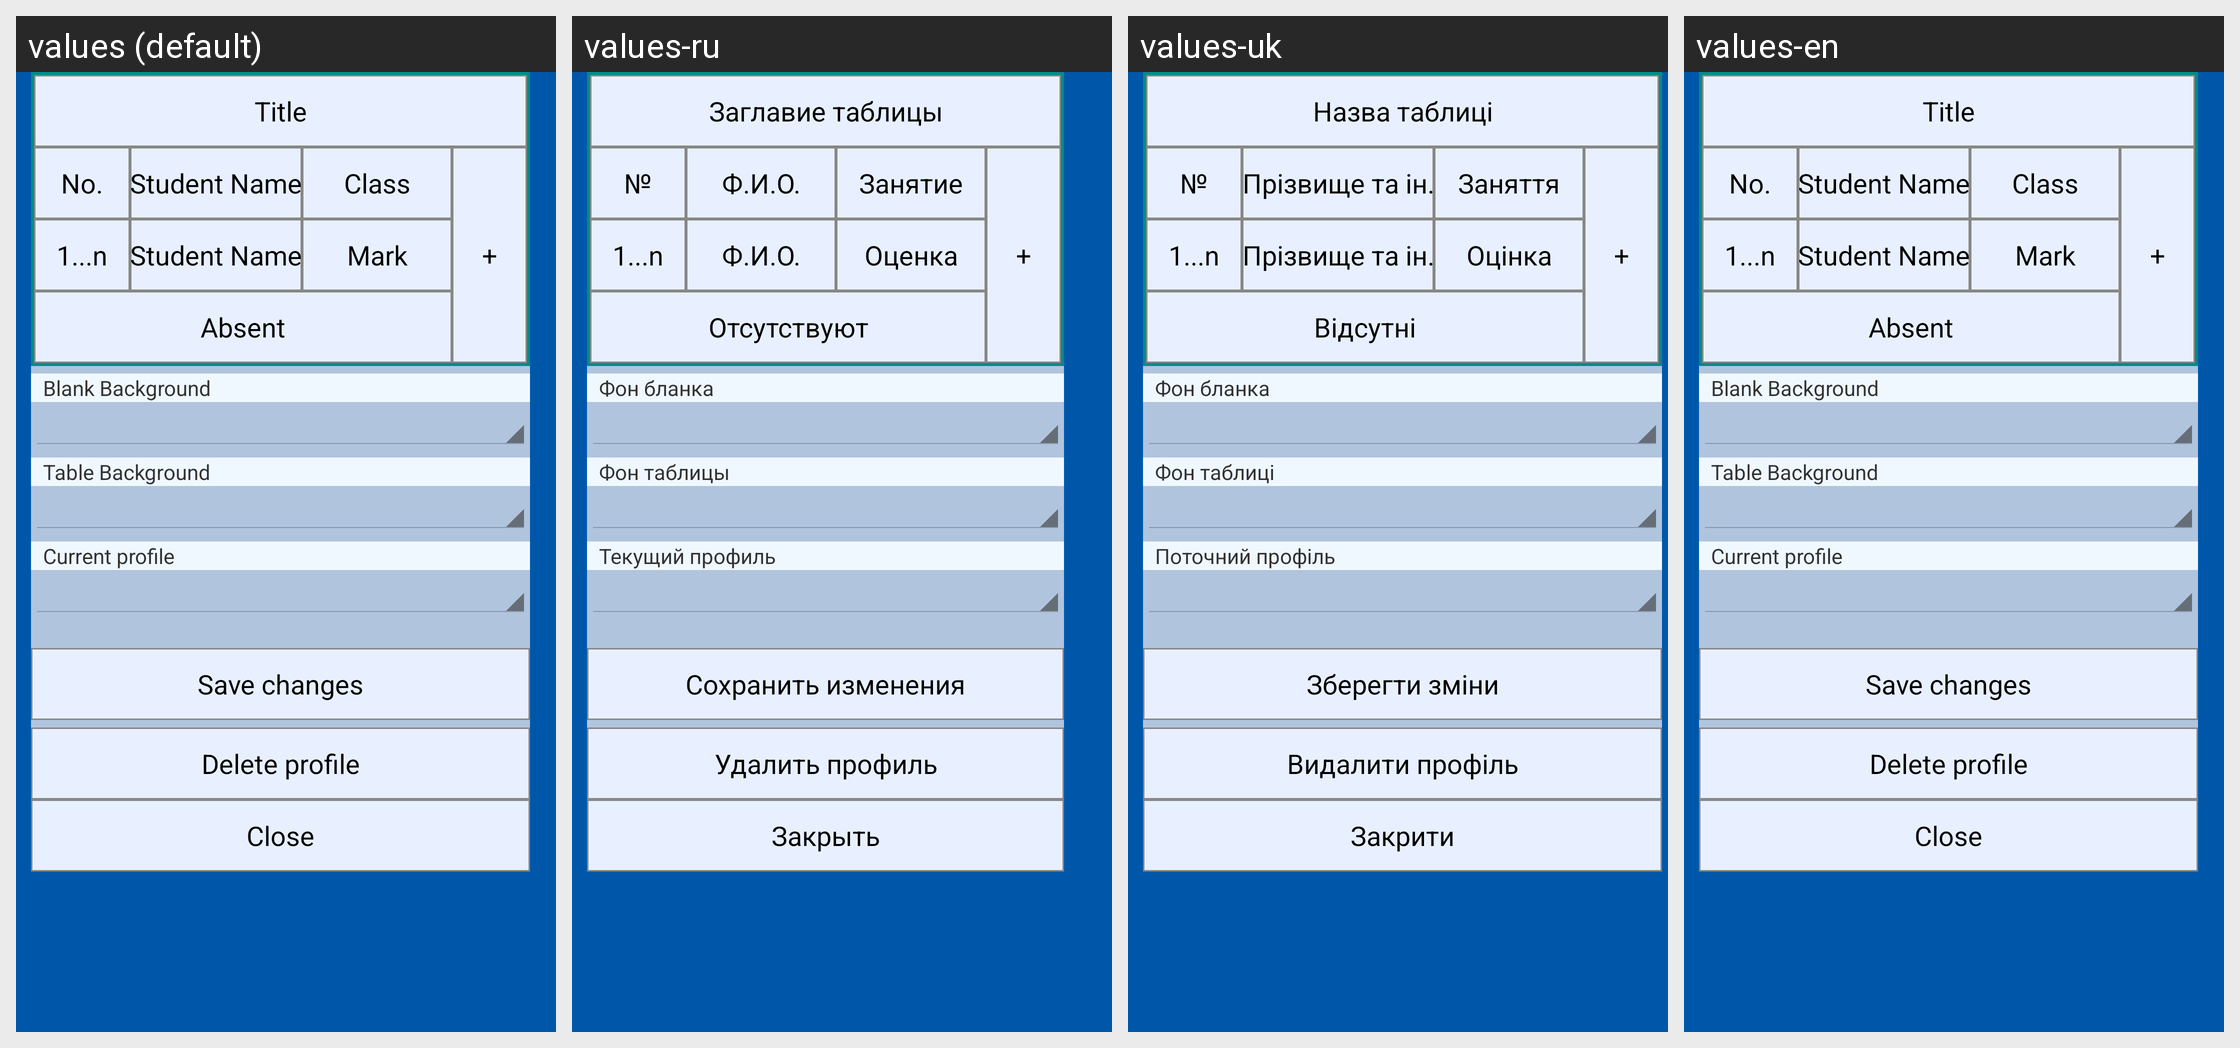

The Android screen above is rendered under several locales of the same app. Produce the string resources it draws, with the default and per-locale values.
Android screen res/layout/fragment_blank_style.xml rendered under 4 locales, left to right: values (default), values-ru, values-uk, values-en. Device: Nexus 5 (rendered at 1080×1920; each locale shown at half size, 540×960, under a caption strip naming it); theme AppTheme.
Strings drawn on this screen, with the default value and each locale's value (text and hints the layout hard-codes, and strings that could not be matched under every locale, appear in the picture but are not listed):

fragment_blank_style_topic
  values: Title
  values-ru: Заглавие таблицы
  values-uk: Назва таблиці
  values-en: Title

symbol_num
  values: No.
  values-ru: №
  values-uk: №
  values-en: No.

fio
  values: Student Name
  values-ru: Ф.И.О.
  values-uk: Прізвище та ін.
  values-en: Student Name

study_class
  values: Class
  values-ru: Занятие
  values-uk: Заняття
  values-en: Class

mark
  values: Mark
  values-ru: Оценка
  values-uk: Оцінка
  values-en: Mark

blank_absent_row
  values: Absent
  values-ru: Отсутствуют
  values-uk: Відсутні
  values-en: Absent

bg_color_blank
  values: Blank Background
  values-ru: Фон бланка
  values-uk: Фон бланка
  values-en: Blank Background

bg_color_table
  values: Table Background
  values-ru: Фон таблицы
  values-uk: Фон таблиці
  values-en: Table Background

current_profile
  values: Current profile
  values-ru: Текущий профиль
  values-uk: Поточний профіль
  values-en: Current profile

save_changes
  values: Save changes
  values-ru: Сохранить изменения
  values-uk: Зберегти зміни
  values-en: Save changes

delete_profile
  values: Delete profile
  values-ru: Удалить профиль
  values-uk: Видалити профіль
  values-en: Delete profile

close
  values: Close
  values-ru: Закрыть
  values-uk: Закрити
  values-en: Close
